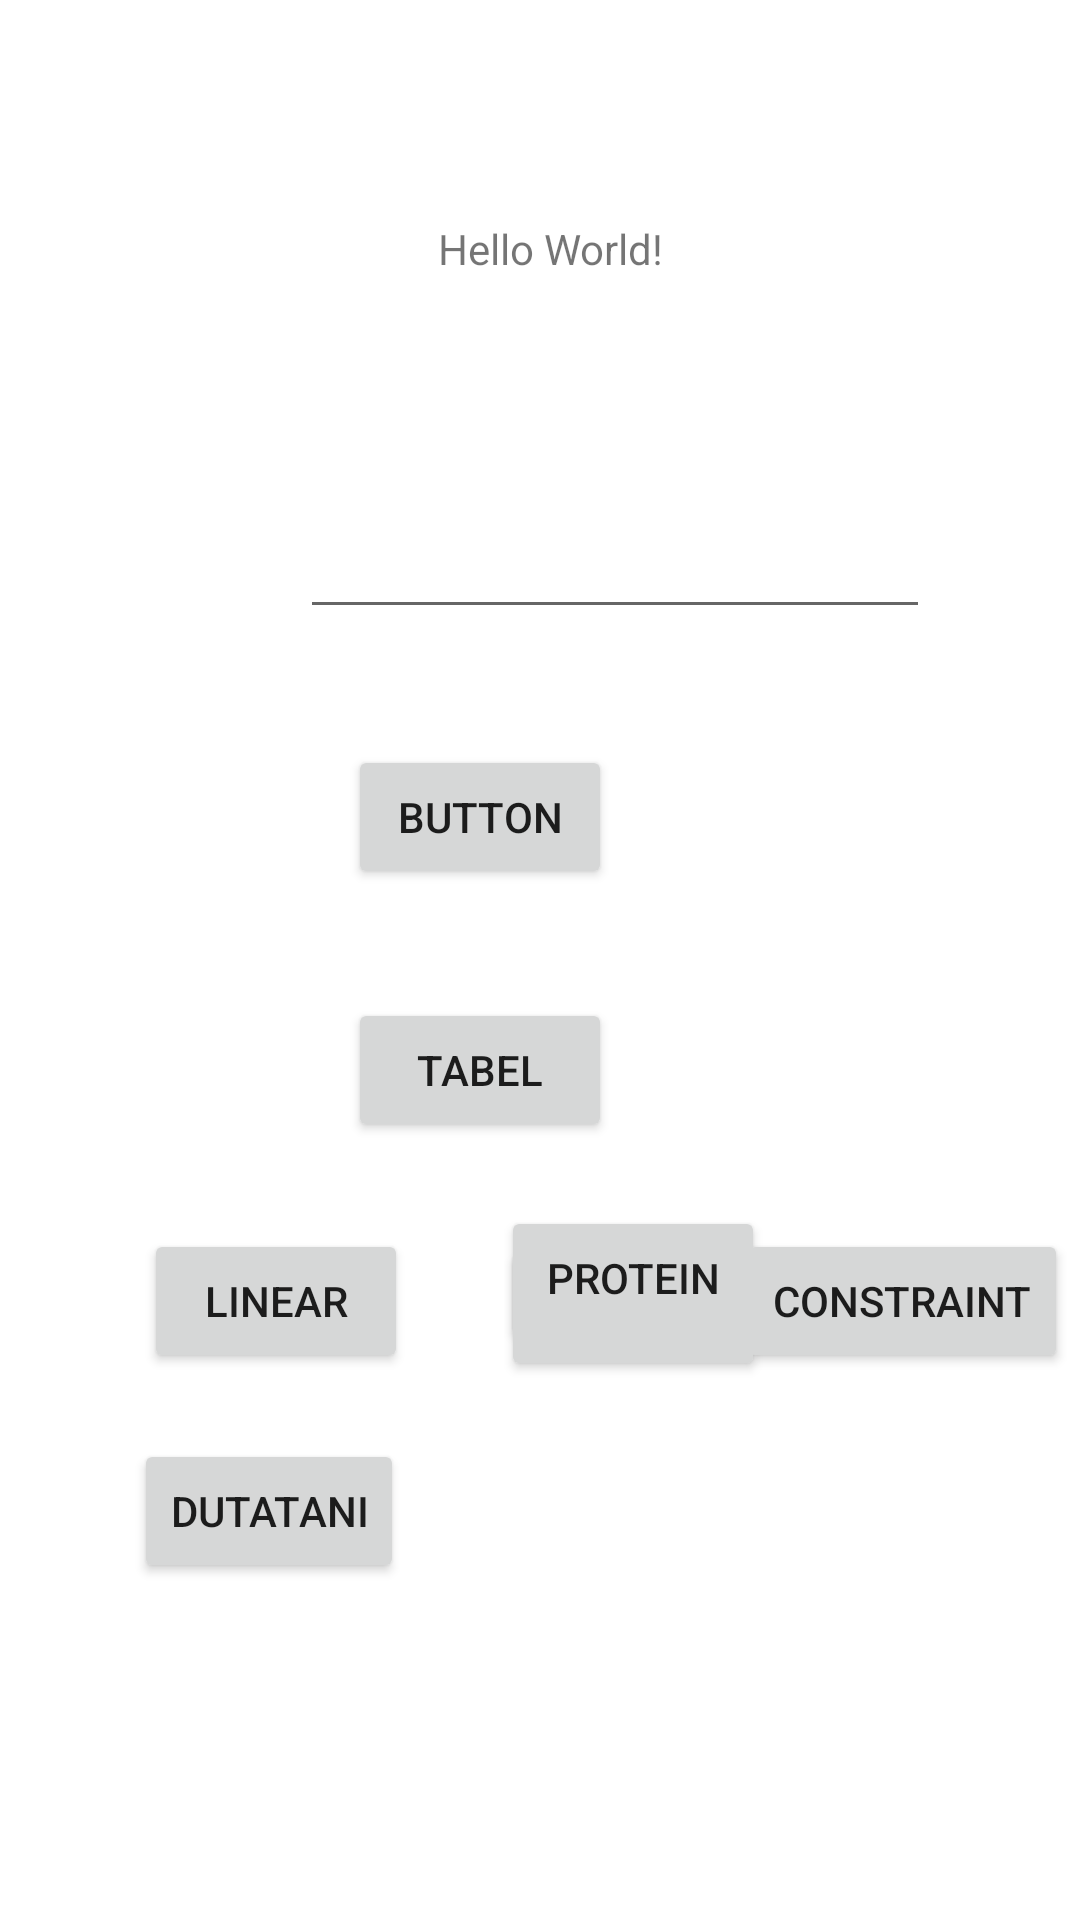

Produce the Android XML layout that renders to this screen, including the resource entries it uses.
<!-- AndroidManifest.xml: application theme Theme.Progmobkotlin2021 -->
<!-- res/layout/activity_main.xml -->
<?xml version="1.0" encoding="utf-8"?>
<androidx.constraintlayout.widget.ConstraintLayout xmlns:android="http://schemas.android.com/apk/res/android"
    xmlns:app="http://schemas.android.com/apk/res-auto"
    xmlns:tools="http://schemas.android.com/tools"
    android:layout_width="match_parent"
    android:layout_height="match_parent"
    tools:context=".MainActivity">

    <TextView
        android:id="@+id/tv_main_activity"
        android:layout_width="wrap_content"
        android:layout_height="wrap_content"
        android:layout_marginStart="50dp"
        android:layout_marginTop="16dp"
        android:layout_marginEnd="50dp"
        android:text="Hello World!"
        app:layout_constraintBottom_toBottomOf="parent"
        app:layout_constraintEnd_toEndOf="parent"
        app:layout_constraintHorizontal_bias="0.52"
        app:layout_constraintLeft_toLeftOf="parent"
        app:layout_constraintRight_toRightOf="parent"
        app:layout_constraintStart_toStartOf="parent"
        app:layout_constraintTop_toTopOf="parent"
        app:layout_constraintVertical_bias="0.095" />

    <EditText
        android:id="@+id/ed_input_nama"
        android:layout_width="wrap_content"
        android:layout_height="wrap_content"
        android:layout_marginStart="100dp"
        android:layout_marginTop="76dp"
        android:layout_marginEnd="100dp"
        android:ems="10"
        android:inputType="textPersonName"
        app:layout_constraintEnd_toEndOf="parent"
        app:layout_constraintHorizontal_bias="0.0"
        app:layout_constraintStart_toStartOf="parent"
        app:layout_constraintTop_toBottomOf="@+id/tv_main_activity" />

    <Button
        android:id="@+id/btn_ambil_nama"
        android:layout_width="wrap_content"
        android:layout_height="wrap_content"
        android:layout_marginStart="161dp"
        android:layout_marginTop="156dp"
        android:layout_marginEnd="156dp"
        android:text="Button"
        app:layout_constraintEnd_toEndOf="parent"
        app:layout_constraintHorizontal_bias="1.0"
        app:layout_constraintStart_toStartOf="parent"
        app:layout_constraintTop_toBottomOf="@+id/tv_main_activity" />

    <Button
        android:id="@+id/btn_help"
        android:layout_width="wrap_content"
        android:layout_height="wrap_content"
        android:layout_marginStart="167dp"
        android:layout_marginTop="116dp"
        android:layout_marginEnd="156dp"
        android:text="Help"
        app:layout_constraintEnd_toEndOf="parent"
        app:layout_constraintHorizontal_bias="0.0"
        app:layout_constraintStart_toStartOf="parent"
        app:layout_constraintTop_toBottomOf="@+id/btn_ambil_nama" />

    <Button
        android:id="@+id/btn_linear"
        android:layout_width="wrap_content"
        android:layout_height="wrap_content"
        android:layout_marginStart="48dp"
        android:layout_marginTop="200dp"
        android:text="Linear"
        app:layout_constraintStart_toStartOf="parent"
        app:layout_constraintTop_toBottomOf="@+id/ed_input_nama" />

    <Button
        android:id="@+id/btn_constraint"
        android:layout_width="wrap_content"
        android:layout_height="wrap_content"
        android:layout_marginTop="200dp"
        android:layout_marginEnd="4dp"
        android:text="Constraint"
        app:layout_constraintEnd_toEndOf="parent"
        app:layout_constraintTop_toBottomOf="@+id/ed_input_nama" />

    <Button
        android:id="@+id/btn_tabel"
        android:layout_width="wrap_content"
        android:layout_height="wrap_content"
        android:layout_marginStart="161dp"
        android:layout_marginEnd="156dp"
        android:layout_marginBottom="120dp"
        android:text="Tabel"
        app:layout_constraintBottom_toBottomOf="parent"
        app:layout_constraintEnd_toEndOf="parent"
        app:layout_constraintHorizontal_bias="1.0"
        app:layout_constraintStart_toStartOf="parent"
        app:layout_constraintTop_toBottomOf="@+id/btn_ambil_nama"
        app:layout_constraintVertical_bias="0.206" />

    <Button
        android:id="@+id/btn_protein"
        android:layout_width="wrap_content"
        android:layout_height="wrap_content"
        android:layout_marginStart="167dp"
        android:layout_marginEnd="146dp"
        android:layout_marginBottom="190dp"
        android:text="Protein"
        app:layout_constraintBottom_toBottomOf="parent"
        app:layout_constraintEnd_toEndOf="parent"
        app:layout_constraintHorizontal_bias="0.0"
        app:layout_constraintStart_toStartOf="parent"
        app:layout_constraintTop_toBottomOf="@+id/btn_ambil_nama"
        app:layout_constraintVertical_bias="1.0" />

    <Button
        android:id="@+id/btn_duta"
        android:layout_width="wrap_content"
        android:layout_height="wrap_content"
        android:layout_marginStart="36dp"
        android:layout_marginTop="22dp"
        android:layout_marginEnd="24dp"
        android:text="Dutatani"
        app:layout_constraintEnd_toStartOf="@+id/btn_protein"
        app:layout_constraintStart_toStartOf="parent"
        app:layout_constraintTop_toBottomOf="@+id/btn_linear" />

</androidx.constraintlayout.widget.ConstraintLayout>
<!-- resources referenced by this layout -->
<resources>
  <style name="Theme.Progmobkotlin2021" parent="Theme.MaterialComponents.DayNight.DarkActionBar">
          
          <item name="colorPrimary">@color/purple_500</item>
          <item name="colorPrimaryVariant">@color/purple_700</item>
          <item name="colorOnPrimary">@color/white</item>
          
          <item name="colorSecondary">@color/teal_200</item>
          <item name="colorSecondaryVariant">@color/teal_700</item>
          <item name="colorOnSecondary">@color/black</item>
          
          <item name="android:statusBarColor" tools:targetApi="l">?attr/colorPrimaryVariant</item>
          
      </style>
  <!-- not gathered from this repository: default colours our renderer supplied (Android Studio template values) -->
  <color name="purple_500">#FF6200EE</color>
  <color name="purple_700">#FF3700B3</color>
  <color name="teal_200">#FF03DAC5</color>
  <color name="teal_700">#FF018786</color>
  <color name="black">#FF000000</color>
  <color name="white">#FFFFFFFF</color>
</resources>
